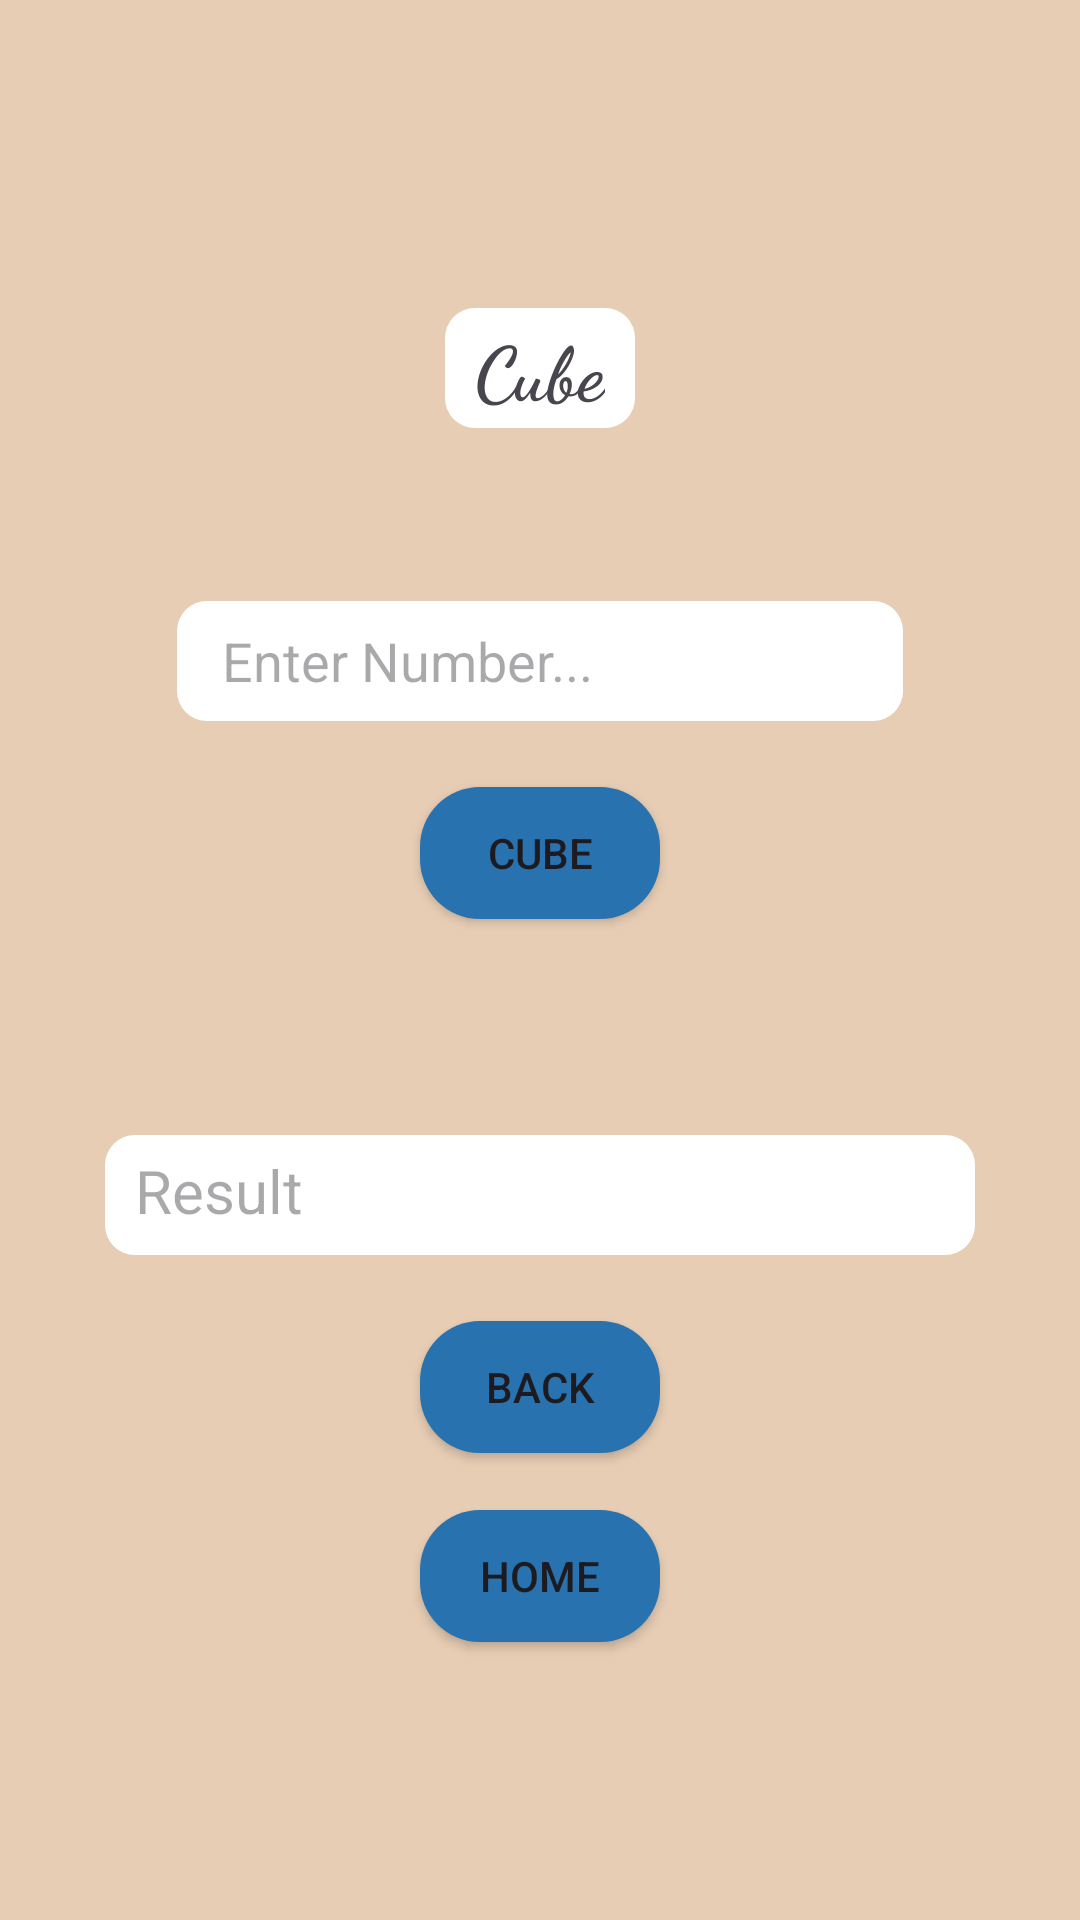

The Android layout XML behind this screen, and the referenced resources:
<!-- AndroidManifest.xml: application theme Theme.Caldroid -->
<!-- res/layout/activity_cube.xml -->
<?xml version="1.0" encoding="utf-8"?>
<LinearLayout
    xmlns:android="http://schemas.android.com/apk/res/android"
    xmlns:app="http://schemas.android.com/apk/res-auto"
    xmlns:tools="http://schemas.android.com/tools"
    android:id="@+id/main"
    android:layout_width="match_parent"
    android:layout_height="match_parent"
    tools:context=".cube"
        android:background="@color/calbg"
        android:orientation="vertical"
        android:gravity="center">
        <TextView
            android:layout_width="wrap_content"
            android:layout_height="wrap_content"
            android:text="Cube"
            android:padding="@dimen/btnpadding"
            android:textSize="@dimen/heading"
            android:background="@drawable/textview_box"
            android:fontFamily="@string/headingfont"
            android:textStyle="bold"
            android:layout_marginBottom="40sp"
            />

        <EditText
            android:layout_width="wrap_content"
            android:layout_height="wrap_content"
            android:ems="12"
            android:hint="Enter Number..."
            android:background="@drawable/textview_box"
            android:paddingLeft="@dimen/textboxpadding"
            android:id="@+id/cubeno"
            />

        <androidx.appcompat.widget.AppCompatButton
            android:layout_width="wrap_content"
            android:layout_height="wrap_content"
            android:layout_margin="@dimen/btnmargin"
            android:background="@drawable/mybtn"
            android:text="Cube"
            android:id="@+id/cubebtn"/>

        <TextView
            android:layout_width="wrap_content"
            android:layout_height="wrap_content"
            android:id="@+id/cuberes"
            android:hint="Result"
            android:background="@drawable/textview_box"
            android:ems="30"
            android:paddingLeft="@dimen/btnpadding"
            android:paddingTop="10sp"
            android:layout_marginHorizontal="30sp"
            android:layout_marginTop="50sp"
            android:textSize="20sp"/>

        <androidx.appcompat.widget.AppCompatButton
            android:layout_width="wrap_content"
            android:layout_height="wrap_content"
            android:text="back"
            android:background="@drawable/mybtn"
            android:layout_marginTop="@dimen/btnmargin"
            android:id="@+id/cubebackbtn"/>

        <androidx.appcompat.widget.AppCompatButton
            android:layout_width="wrap_content"
            android:layout_height="wrap_content"
            android:text="home"
            android:background="@drawable/mybtn"
            android:layout_marginTop="@dimen/btnmargin"
            android:id="@+id/cubehome"/>


</LinearLayout>
<!-- resources referenced by this layout -->
<resources>
  <color name="calbg">#E7CDB4</color>
  <dimen name="btnmargin">15sp</dimen>
  <dimen name="btnpadding">15sp</dimen>
  <dimen name="heading">25sp</dimen>
  <dimen name="textboxpadding">20sp</dimen>
  <!-- drawable mybtn (drawable) -->
  <?xml version="1.0" encoding="utf-8"?>
  <layer-list xmlns:android="http://schemas.android.com/apk/res/android">
      <item android:left="4dp" android:right="4dp"
              android:top="2dp" android:bottom="2dp">
          <shape android:shape="rectangle">
              <corners android:radius="20sp"/>
              <stroke android:color="#2772AF"/>
              <solid android:color="#2772AF"/>
              <size android:width="80sp"/>
          </shape>
      </item>
  </layer-list>
  <!-- drawable textview_box (drawable) -->
  <?xml version="1.0" encoding="utf-8"?>
  <layer-list xmlns:android="http://schemas.android.com/apk/res/android">
  <item android:shape="rectangle" android:gravity="center">
      <shape android:shape="rectangle">
      <corners android:radius="10sp"/>
      <stroke android:color="#0000" android:width="10dp" />
      <size android:height="50sp"/>
      <solid android:color="#FFFF"/>
      </shape>
  </item>
  </layer-list>
  <string name="headingfont">cursive</string>
  <style name="Theme.Caldroid" parent="Base.Theme.Caldroid" />
  <style name="Base.Theme.Caldroid" parent="Theme.Material3.DayNight.NoActionBar">
          
          
      </style>
</resources>
